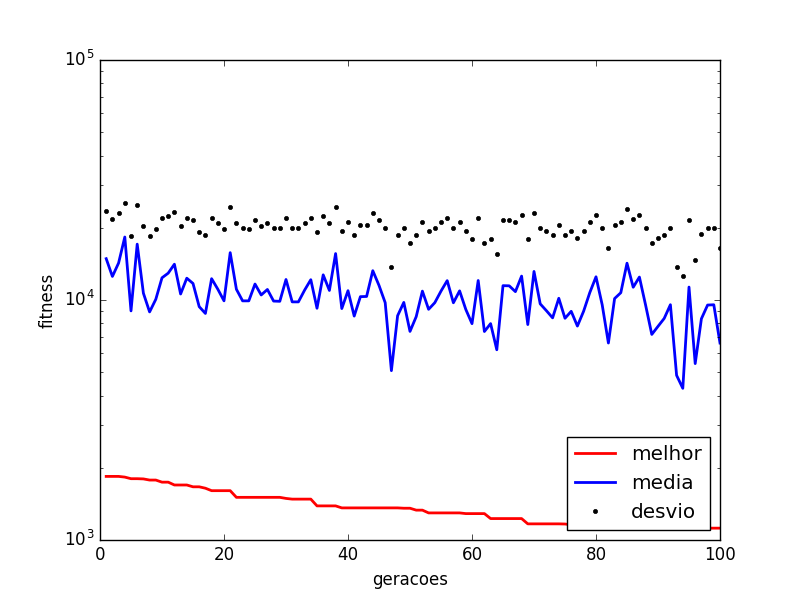

Data behind this chart, as committed beside it:
generation, mean, min, std
1.0, 14865, 1841, 23506
2.0, 12536, 1841, 21829
3.0, 14264, 1841, 23130
4.0, 18300, 1829, 25460
5.0, 9008, 1801, 18509
6.0, 17087, 1801, 24920
7.0, 10673, 1797, 20356
8.0, 8919, 1777, 18542
9.0, 10068, 1777, 19796
10.0, 12373, 1742, 21907
11.0, 12937, 1742, 22372
12.0, 14097, 1695, 23218
13.0, 10593, 1695, 20390
14.0, 12327, 1695, 21929
15.0, 11720, 1666, 21457
16.0, 9381, 1666, 19232
17.0, 8789, 1643, 18591
18.0, 12271, 1605, 21955
19.0, 11095, 1605, 20966
20.0, 9921, 1605, 19856
21.0, 15749, 1605, 24379
22.0, 11087, 1506, 20969
23.0, 9918, 1506, 19857
24.0, 9919, 1506, 19857
25.0, 11655, 1506, 21487
26.0, 10495, 1506, 20432
27.0, 11062, 1506, 20980
28.0, 9897, 1506, 19866
29.0, 9875, 1506, 19875
30.0, 12173, 1490, 22003
31.0, 9821, 1480, 19897
32.0, 9820, 1480, 19897
33.0, 10992, 1480, 21011
34.0, 12151, 1480, 22013
35.0, 9238, 1387, 19288
36.0, 12729, 1387, 22475
37.0, 10960, 1387, 21026
38.0, 15611, 1387, 24458
39.0, 9212, 1361, 19299
40.0, 10933, 1361, 21038
41.0, 8570, 1361, 18674
42.0, 10326, 1361, 20505
43.0, 10346, 1361, 20497
44.0, 13245, 1361, 22946
45.0, 11504, 1361, 21557
46.0, 9744, 1361, 19929
47.0, 5077, 1361, 13659
48.0, 8598, 1361, 18664
49.0, 9770, 1356, 19919
50.0, 7399, 1356, 17247
51.0, 8523, 1332, 18691
52.0, 10888, 1332, 21058
53.0, 9146, 1297, 19325
54.0, 9746, 1297, 19928
55.0, 10890, 1297, 21057
56.0, 12042, 1297, 22065
57.0, 9735, 1297, 19933
58.0, 10917, 1297, 21045
59.0, 9135, 1288, 19329
60.0, 7969, 1288, 17989
... 40 more rows
